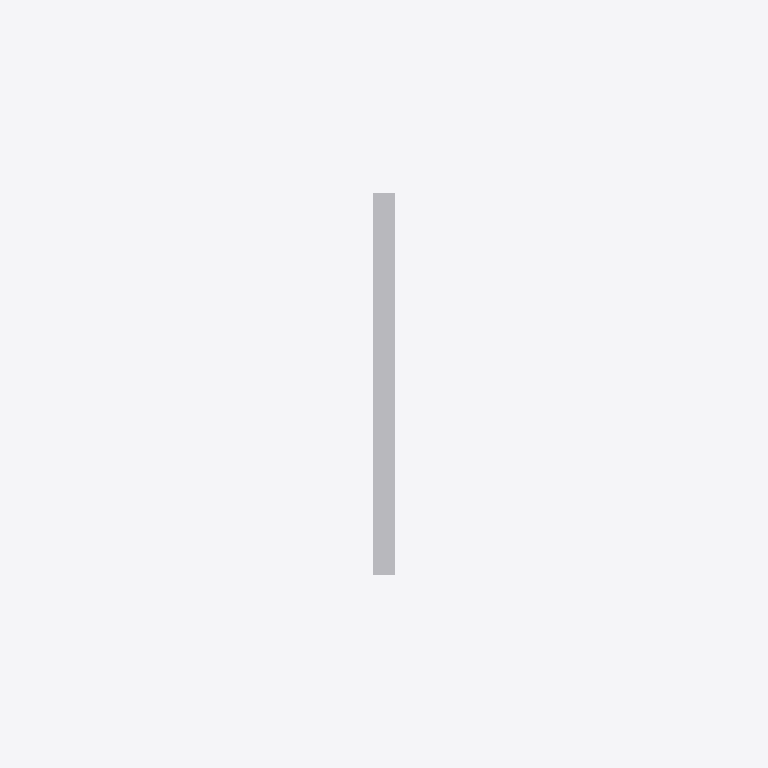
Plan cut of the same IFC building model at storey 'Piano primo' (level 4.00 m, cut at 5.40 m), seen from above with north up, elements coloured by IFC class (only those large enough to see are counted): 1 other element (light grey). No cut surface shows.
Extent 13.0 m × 7.0 m × 2.9 m (x, y, z). Storeys (2): Piano terra at 0.00 m; Piano primo at 4.00 m. Elements (4): 3 IfcPipeSegment, 1 IfcDuctSegment.

HEADER;
FILE_DESCRIPTION(('ViewDefinition [CoordinationView]'),'2;1');
FILE_NAME('impianti.ifc','2026-10-22T10:00:00',('MB Visual'),('MB Engineering'),'','make_clash_samples','');
FILE_SCHEMA(('IFC4'));
ENDSEC;
DATA;
#12=IFCPROJECT('_lly6_MlSEoIngR6XambBw',$,'Capannone impianti',$,$,$,$,(#6),#11);
#16=IFCSITE('JkNslA4jjLQdv2sjwbxnnL',$,'Lotto',$,$,#15,$,$,.ELEMENT.,$,$,$,$,$);
#20=IFCBUILDING('xosEW$5PQpxRmNLX1wKnGO',$,'Edificio A',$,$,#19,$,$,.ELEMENT.,$,$,$);
#24=IFCBUILDINGSTOREY('sl894zQP05uyRiArIwDaWl',$,'Piano terra',$,$,#23,$,$,.ELEMENT.,0.0);
#28=IFCBUILDINGSTOREY('aWHm55vpGEWkMZVReNlMgk',$,'Piano primo',$,$,#27,$,$,.ELEMENT.,4.0);
#89=IFCDUCTSEGMENT('c7zfk6RglCukLtmc_Ti5PT',$,'Canale D1',$,$,#88,#85,'D1',.RIGIDSEGMENT.);
ENDSEC;
